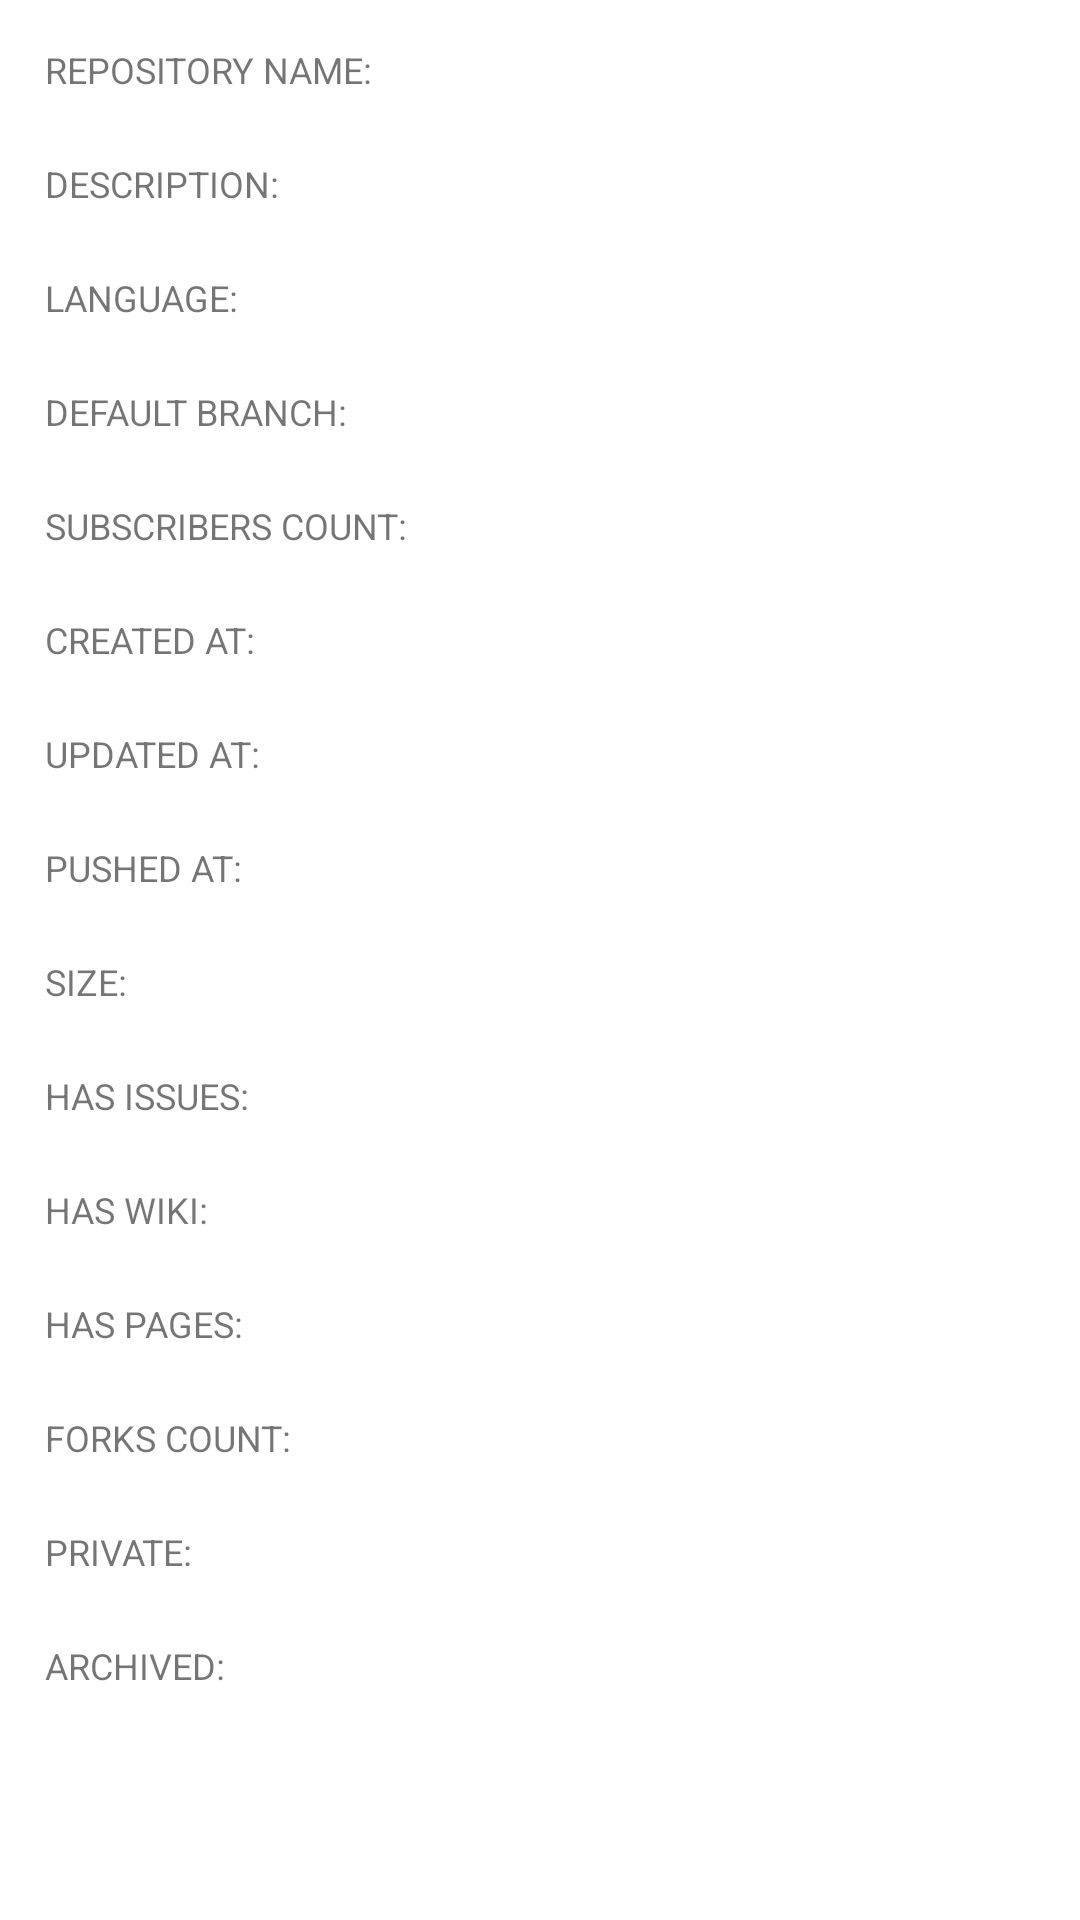

Produce the Android XML layout that renders to this screen, including the resource entries it uses.
<!-- AndroidManifest.xml: application theme Theme.GithubRepositoryList -->
<!-- res/layout/activity_detailed_repository.xml -->
<?xml version="1.0" encoding="utf-8"?>
<FrameLayout xmlns:android="http://schemas.android.com/apk/res/android"
    android:layout_width="match_parent"
    android:layout_height="wrap_content"
    android:padding="15dp">

    <LinearLayout
        android:layout_width="match_parent"
        android:layout_height="match_parent"
        android:orientation="vertical">

        <TextView
            android:id="@+id/textView10"
            android:layout_width="match_parent"
            android:layout_height="wrap_content"
            android:text="@string/repository_name_text"
            android:textSize="12sp" />

        <TextView
            android:id="@+id/repositoryNameDetailedTextView"
            android:layout_width="match_parent"
            android:layout_height="wrap_content"
            android:textSize="16sp" />

        <TextView
            android:id="@+id/textView11"
            android:layout_width="match_parent"
            android:layout_height="wrap_content"
            android:text="@string/repository_description_text"
            android:textSize="12sp" />

        <TextView
            android:id="@+id/descriptionDetailedTextView"
            android:layout_width="match_parent"
            android:layout_height="wrap_content"
            android:textSize="16sp" />

        <TextView
            android:id="@+id/textView12"
            android:layout_width="match_parent"
            android:layout_height="wrap_content"
            android:text="@string/repository_language_text"
            android:textSize="12sp" />

        <TextView
            android:id="@+id/languageDetailedTextView"
            android:layout_width="match_parent"
            android:layout_height="wrap_content"
            android:textSize="16sp" />

        <TextView
            android:id="@+id/textView7"
            android:layout_width="match_parent"
            android:layout_height="wrap_content"
            android:text="@string/default_branch_detailed_text"
            android:textSize="12sp" />

        <TextView
            android:id="@+id/defaultBranchDetailedTextView"
            android:layout_width="match_parent"
            android:layout_height="wrap_content"
            android:textSize="16sp" />

        <TextView
            android:id="@+id/textView8"
            android:layout_width="match_parent"
            android:layout_height="wrap_content"
            android:text="@string/subscribers_count_detailed_text"
            android:textSize="12sp" />

        <TextView
            android:id="@+id/subscriberCountDetailedTextView"
            android:layout_width="match_parent"
            android:layout_height="wrap_content"
            android:textSize="16sp" />

        <TextView
            android:id="@+id/textView9"
            android:layout_width="match_parent"
            android:layout_height="wrap_content"
            android:text="@string/created_at_detailed_text"
            android:textSize="12sp" />

        <TextView
            android:id="@+id/createdAtDetailedTextView"
            android:layout_width="match_parent"
            android:layout_height="wrap_content"
            android:textSize="16sp" />

        <TextView
            android:id="@+id/textView4"
            android:layout_width="match_parent"
            android:layout_height="wrap_content"
            android:text="@string/updated_at_detailed_text"
            android:textSize="12sp" />

        <TextView
            android:id="@+id/updatedAtDetailedTextView"
            android:layout_width="match_parent"
            android:layout_height="wrap_content"
            android:textSize="16sp" />

        <TextView
            android:id="@+id/textView5"
            android:layout_width="match_parent"
            android:layout_height="wrap_content"
            android:text="@string/pushed_at_detailed_text"
            android:textSize="12sp" />

        <TextView
            android:id="@+id/pushedAtDetailedTextView"
            android:layout_width="match_parent"
            android:layout_height="wrap_content"
            android:textSize="16sp" />

        <TextView
            android:id="@+id/textView6"
            android:layout_width="match_parent"
            android:layout_height="wrap_content"
            android:text="@string/size_detailed_text"
            android:textSize="12sp" />

        <TextView
            android:id="@+id/sizeDetailedTextView"
            android:layout_width="match_parent"
            android:layout_height="wrap_content"
            android:textSize="16sp" />

        <TextView
            android:id="@+id/textView"
            android:layout_width="match_parent"
            android:layout_height="wrap_content"
            android:text="@string/has_issues_detailed_text"
            android:textSize="12sp" />

        <TextView
            android:id="@+id/hasIssuesDetailedTextView"
            android:layout_width="match_parent"
            android:layout_height="wrap_content"
            android:textSize="16sp" />

        <TextView
            android:id="@+id/textView2"
            android:layout_width="match_parent"
            android:layout_height="wrap_content"
            android:text="@string/has_wiki_detailed_text"
            android:textSize="12sp" />

        <TextView
            android:id="@+id/hasWikiDetailedTextView"
            android:layout_width="match_parent"
            android:layout_height="wrap_content"
            android:textSize="16sp" />

        <TextView
            android:id="@+id/textView3"
            android:layout_width="match_parent"
            android:layout_height="wrap_content"
            android:text="@string/has_pages_detailed_text"
            android:textSize="12sp" />

        <TextView
            android:id="@+id/hasPagesDetailedTextView"
            android:layout_width="match_parent"
            android:layout_height="wrap_content"
            android:textSize="16sp" />

        <TextView
            android:id="@+id/TextView1"
            android:layout_width="match_parent"
            android:layout_height="wrap_content"
            android:text="@string/forks_count_detailed_text"
            android:textSize="12sp" />

        <TextView
            android:id="@+id/forksCountDetailedTextView"
            android:layout_width="match_parent"
            android:layout_height="wrap_content"
            android:textSize="16sp" />

        <TextView
            android:id="@+id/TextView2"
            android:layout_width="match_parent"
            android:layout_height="wrap_content"
            android:text="@string/private_detailed_text"
            android:textSize="12sp" />

        <TextView
            android:id="@+id/privateDetailedTextView"
            android:layout_width="match_parent"
            android:layout_height="wrap_content"
            android:textSize="16sp" />

        <TextView
            android:id="@+id/TextView3"
            android:layout_width="match_parent"
            android:layout_height="wrap_content"
            android:text="@string/archived_detailed_text"
            android:textSize="12sp" />

        <TextView
            android:id="@+id/archivedDetailedTextView"
            android:layout_width="match_parent"
            android:layout_height="wrap_content"
            android:textSize="16sp" />

    </LinearLayout>

</FrameLayout>
<!-- resources referenced by this layout -->
<resources>
  <string name="archived_detailed_text">ARCHIVED:</string>
  <string name="created_at_detailed_text">CREATED AT:</string>
  <string name="default_branch_detailed_text">DEFAULT BRANCH:</string>
  <string name="forks_count_detailed_text">FORKS COUNT:</string>
  <string name="has_issues_detailed_text">HAS ISSUES:</string>
  <string name="has_pages_detailed_text">HAS PAGES:</string>
  <string name="has_wiki_detailed_text">HAS WIKI:</string>
  <string name="private_detailed_text">PRIVATE:</string>
  <string name="pushed_at_detailed_text">PUSHED AT:</string>
  <string name="repository_description_text">DESCRIPTION:</string>
  <string name="repository_language_text">LANGUAGE:</string>
  <string name="repository_name_text">REPOSITORY NAME:</string>
  <string name="size_detailed_text">SIZE:</string>
  <string name="subscribers_count_detailed_text">SUBSCRIBERS COUNT:</string>
  <string name="updated_at_detailed_text">UPDATED AT:</string>
  <style name="Theme.GithubRepositoryList" parent="Theme.MaterialComponents.DayNight.DarkActionBar">
          
          <item name="colorPrimary">@color/purple_500</item>
          <item name="colorPrimaryVariant">@color/purple_700</item>
          <item name="colorOnPrimary">@color/white</item>
          
          <item name="colorSecondary">@color/teal_200</item>
          <item name="colorSecondaryVariant">@color/teal_700</item>
          <item name="colorOnSecondary">@color/black</item>
          
          <item name="android:statusBarColor" tools:targetApi="l">?attr/colorPrimaryVariant</item>
          
      </style>
  <!-- not gathered from this repository: default colours our renderer supplied (Android Studio template values) -->
  <color name="purple_500">#FF6200EE</color>
  <color name="purple_700">#FF3700B3</color>
  <color name="teal_200">#FF03DAC5</color>
  <color name="teal_700">#FF018786</color>
  <color name="black">#FF000000</color>
  <color name="white">#FFFFFFFF</color>
</resources>
